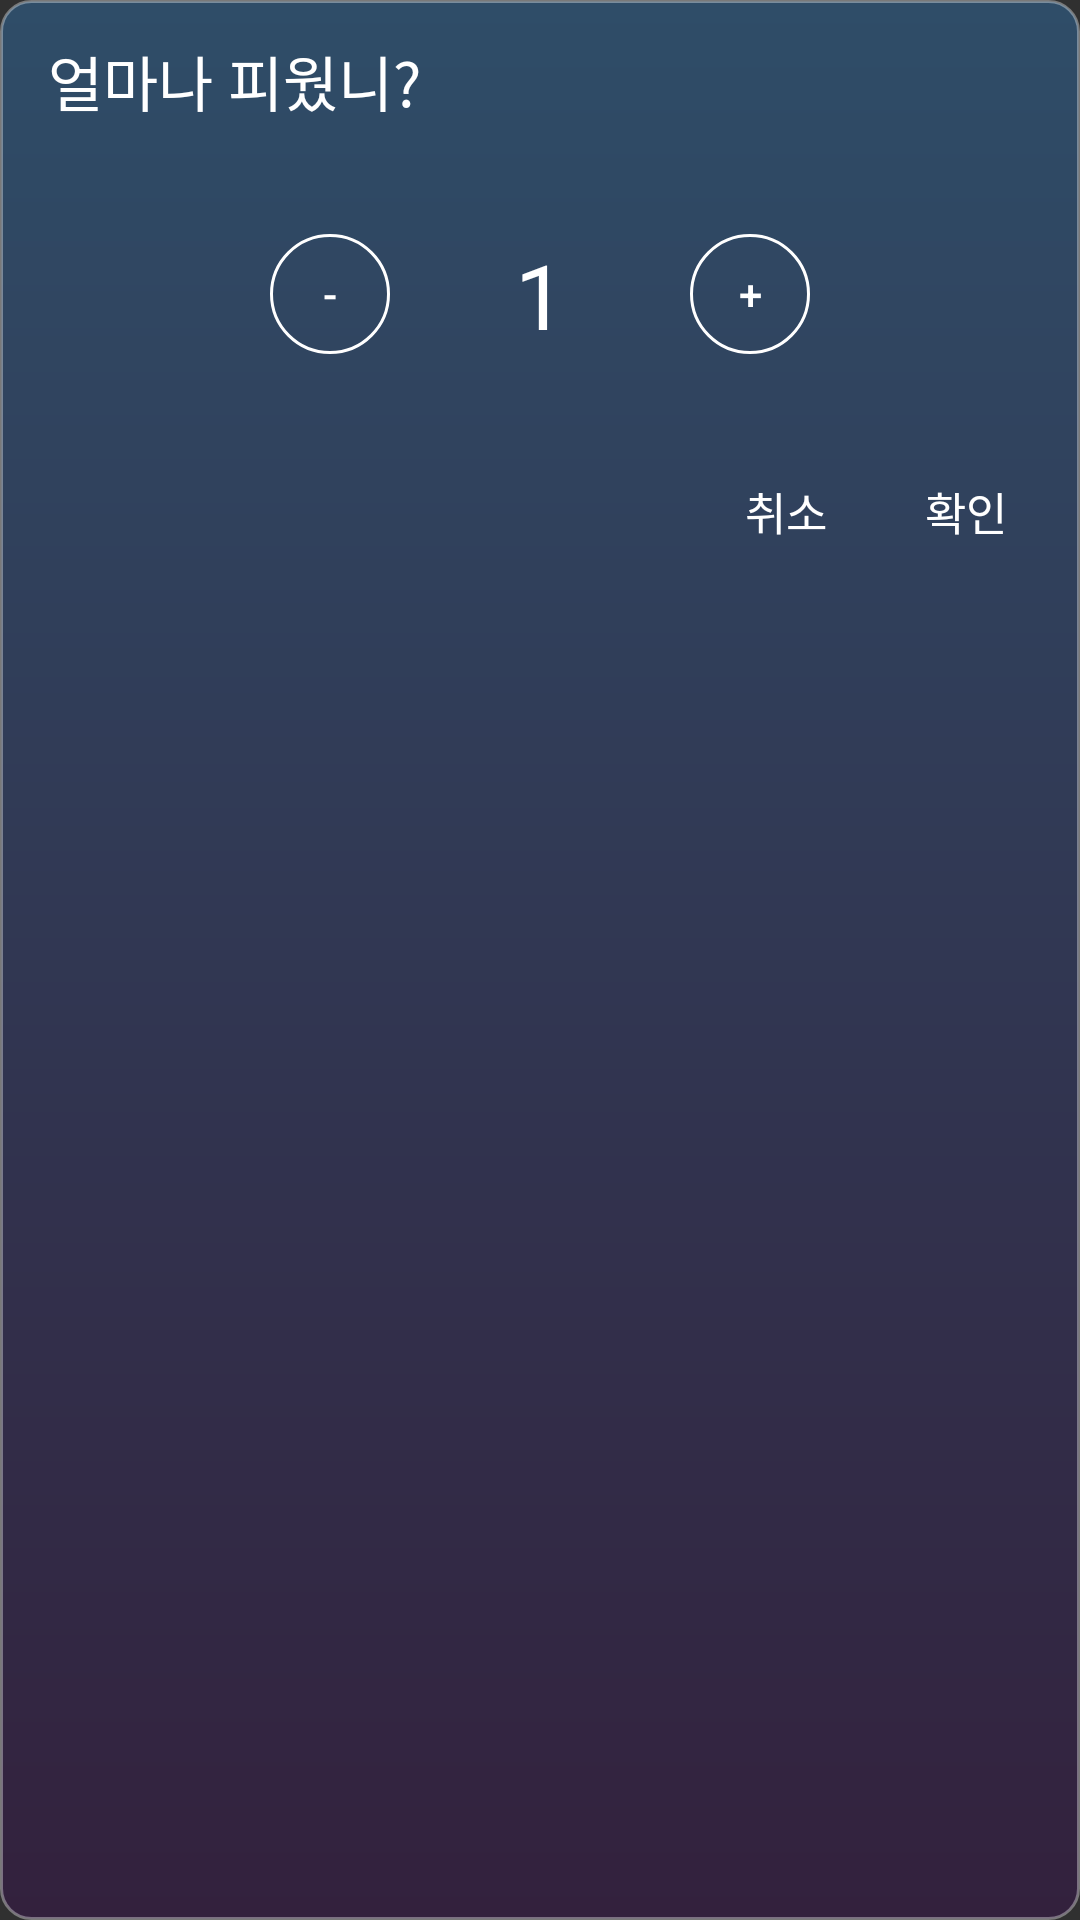

Android layout source for this screen:
<!-- AndroidManifest.xml: application theme AppTheme -->
<!-- res/layout/dialog_drink.xml -->
<?xml version="1.0" encoding="utf-8"?>
<LinearLayout xmlns:android="http://schemas.android.com/apk/res/android"
    android:layout_width="300dp"
    android:layout_height="wrap_content"
    android:background="@drawable/bg_dialog"
    android:orientation="vertical">

    <RelativeLayout
        android:layout_width="match_parent"
        android:layout_height="@dimen/titlebar"
        android:paddingLeft="@dimen/layoutMargin">

        <TextView
            android:id="@+id/txtTitle"
            android:layout_width="wrap_content"
            android:layout_height="wrap_content"
            android:layout_centerVertical="true"
            android:text="얼마나 피웠니?"
            android:textSize="@dimen/titleText"
            android:textColor="@color/colorText" />

    </RelativeLayout>

    <View
        android:layout_width="match_parent"
        android:layout_height="@dimen/layoutMargin" />

    <RelativeLayout
        android:layout_width="match_parent"
        android:layout_height="wrap_content"
        android:layout_margin="@dimen/dialogMargin">

        <Button
            android:id="@+id/dbtnMinus"
            android:layout_width="@dimen/btnDialogPlus"
            android:layout_height="@dimen/btnDialogPlus"
            android:layout_toStartOf="@+id/dtxtNum"
            android:background="@drawable/btn_circle_white"
            android:text="-"/>

        <TextView
            android:id="@+id/dtxtNum"
            android:layout_width="100dp"
            android:layout_height="wrap_content"
            android:gravity="center"
            android:layout_centerInParent="true"
            android:text="1"
            android:textColor="@color/colorText"
            android:textSize="@dimen/txtDialogNum" />

        <Button
            android:id="@+id/dbtnPlus"
            android:layout_width="@dimen/btnDialogPlus"
            android:layout_height="@dimen/btnDialogPlus"
            android:layout_toEndOf="@+id/dtxtNum"
            android:background="@drawable/btn_circle_white"
            android:text="+"/>

    </RelativeLayout>

    <View
        android:layout_width="match_parent"
        android:layout_height="@dimen/layoutMargin" />

    <LinearLayout
        android:layout_width="match_parent"
        android:layout_height="wrap_content"
        android:layout_margin="@dimen/dialogMargin"
        android:gravity="right"
        android:orientation="horizontal">

        <Button
            android:id="@+id/dbtnCancel"
            android:layout_width="@dimen/btnDialogWidth"
            android:layout_height="@dimen/btnDialogHeight"
            android:background="@drawable/btn_dialog"
            android:text="취소"
            android:textSize="@dimen/btnDialog"/>

        <Button
            android:id="@+id/dbtnOk"
            android:layout_width="@dimen/btnDialogWidth"
            android:layout_height="@dimen/btnDialogHeight"
            android:background="@drawable/btn_dialog"
            android:text="확인"
            android:textSize="@dimen/btnDialog"/>

    </LinearLayout>

</LinearLayout>
<!-- resources referenced by this layout -->
<resources>
  <color name="colorText">#FFFFFF</color>
  <dimen name="btnDialog">15sp</dimen>
  <dimen name="btnDialogHeight">40dp</dimen>
  <dimen name="btnDialogPlus">40dp</dimen>
  <dimen name="btnDialogWidth">60dp</dimen>
  <dimen name="dialogMargin">8dp</dimen>
  <dimen name="layoutMargin">16dp</dimen>
  <dimen name="titleText">20sp</dimen>
  <dimen name="titlebar">54dp</dimen>
  <dimen name="txtDialogNum">30sp</dimen>
  <!-- drawable bg_dialog (drawable) -->
  <?xml version="1.0" encoding="utf-8"?>
  <shape xmlns:android="http://schemas.android.com/apk/res/android">
  
      <corners
          android:radius="10dp" />
      <stroke
          android:width="1dp"
          android:color="@color/strokeTransparent"/>
      <gradient
          android:angle="270"
          android:startColor="#2f4d68"
          android:endColor="#33213d"
          android:type="linear" />
  </shape>
  <!-- drawable btn_circle_white (drawable) -->
  <?xml version="1.1" encoding="utf-8"?>
  <ripple xmlns:android="http://schemas.android.com/apk/res/android"
      android:color="@color/ripple">
  
      <item android:id="@android:id/mask">
          <shape android:shape="rectangle">
              <corners android:radius="100dp"/>
              <solid android:color="@android:color/white"/>
          </shape>
          <color android:color="@android:color/white"/>
      </item>
      <item>
          <shape android:shape="rectangle">
              <corners android:radius="100dp"/>
              <solid android:color="@android:color/transparent"/>
              <stroke
                  android:width="1dp"
                  android:color="@color/strokeWhite"/>
          </shape>
      </item>
  
  </ripple>
  <!-- drawable btn_dialog (drawable) -->
  <?xml version="1.1" encoding="utf-8"?>
  <ripple xmlns:android="http://schemas.android.com/apk/res/android"
      android:color="@color/ripple">
  
      <item android:id="@android:id/mask">
          <shape android:shape="rectangle">
              <corners android:radius="3dp"/>
              <solid android:color="@android:color/white"/>
          </shape>
          <color android:color="@android:color/white"/>
      </item>
      <item>
          <shape android:shape="rectangle">
              <corners android:radius="3dp"/>
              <solid android:color="@android:color/transparent"/>
          </shape>
      </item>
  
  </ripple>
  <style name="AppTheme" parent="Theme.AppCompat.NoActionBar">
          
          <item name="colorPrimary">@color/colorPrimary</item>
          <item name="colorPrimaryDark">@color/colorPrimaryDark</item>
          <item name="colorAccent">@color/colorAccent</item>
          <item name="android:textColor">@color/colorText</item>
          <item name="android:fitsSystemWindows">true</item>
          <item name="android:statusBarColor">#2f4d68</item>
          <item name="android:datePickerStyle">@style/DatePicker</item>
      </style>
  <color name="strokeTransparent">#5affffff</color>
  <color name="ripple">#30FFFFFF</color>
  <color name="strokeWhite">#FFFFFF</color>
  <color name="colorPrimary">#2D3252</color>
  <color name="colorPrimaryDark">#1f233b</color>
  <color name="colorAccent">#ffffff</color>
  <style name="DatePicker" parent="@android:style/Widget.Material.DatePicker">
          <item name="android:headerBackground">@color/colorText</item>
      </style>
</resources>
